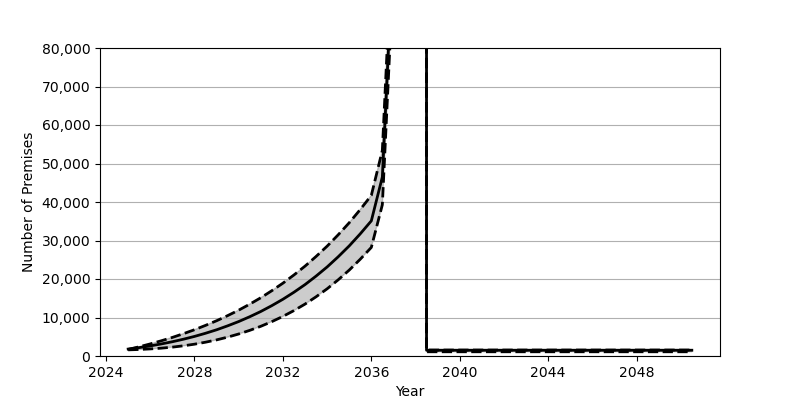

Source data for this figure (header and first rows):
Date, Low, Base, High
2025-01, 1596, 1801, 1706
2025-07, 1693, 2180, 2391
2026-01, 1839, 2626, 3141
2026-07, 2035, 3130, 3950
2027-01, 2303, 3707, 4825
2027-07, 2643, 4352, 5785
2028-01, 3068, 5084, 6822
2028-07, 3582, 5902, 7945
2029-01, 4188, 6810, 9158
2029-07, 4895, 7829, 10476
2030-01, 5718, 8951, 11904
2030-07, 6652, 10191, 13453
2031-01, 7715, 11562, 15130
2031-07, 8922, 13072, 16948
2032-01, 10280, 14734, 18911
2032-07, 11792, 16555, 21040
2033-01, 13484, 18551, 23345
2033-07, 15368, 20740, 25835
2034-01, 17455, 23132, 28531
2034-07, 19765, 25747, 31451
2035-01, 22312, 28601, 34608
2035-07, 25120, 31711, 38023
2036-01, 28204, 35100, 41720
2036-07, 39280, 46481, 53408
2037-01, 99734, 107241, 114469
2037-07, 1088883, 1096696, 1104232
2038-01, 182070588, 182078708, 182086536
2038-07, 1548, 1498, 1098
2039-01, 1548, 1498, 1098
2039-07, 1548, 1498, 1098
2040-01, 1548, 1498, 1098
2040-07, 1548, 1498, 1098
2041-01, 1548, 1498, 1098
2041-07, 1548, 1498, 1098
2042-01, 1548, 1498, 1098
2042-07, 1548, 1498, 1098
2043-01, 1548, 1498, 1098
2043-07, 1548, 1498, 1098
2044-01, 1548, 1498, 1098
2044-07, 1548, 1498, 1098
2045-01, 1548, 1498, 1098
2045-07, 1548, 1498, 1098
2046-01, 1548, 1498, 1098
2046-07, 1548, 1498, 1098
2047-01, 1548, 1498, 1098
2047-07, 1548, 1498, 1098
2048-01, 1548, 1498, 1098
2048-07, 1548, 1498, 1098
2049-01, 1548, 1498, 1098
2049-07, 1548, 1498, 1098
2050-01, 1548, 1498, 1098
2050-07, 1548, 1498, 1098
